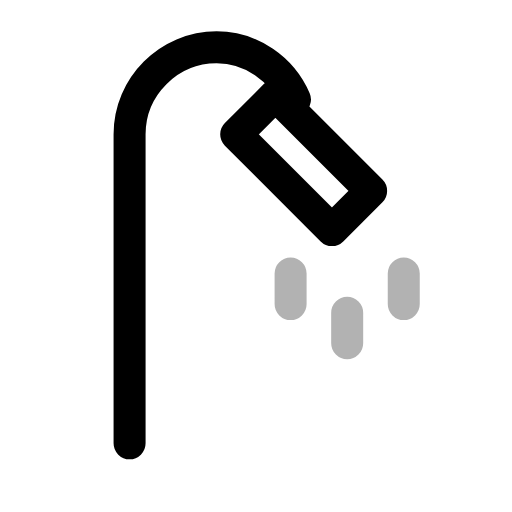
t = 0.00 s
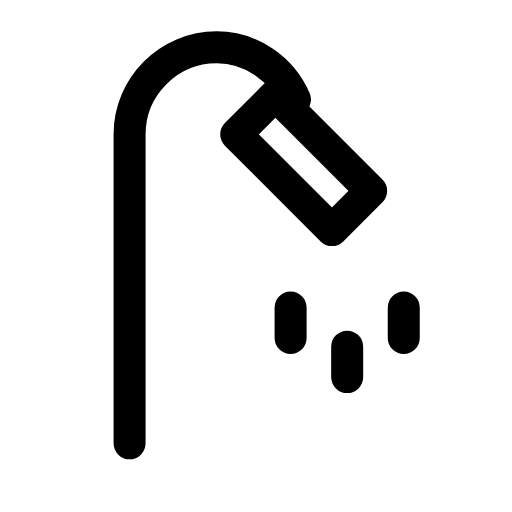
t = 0.34 s
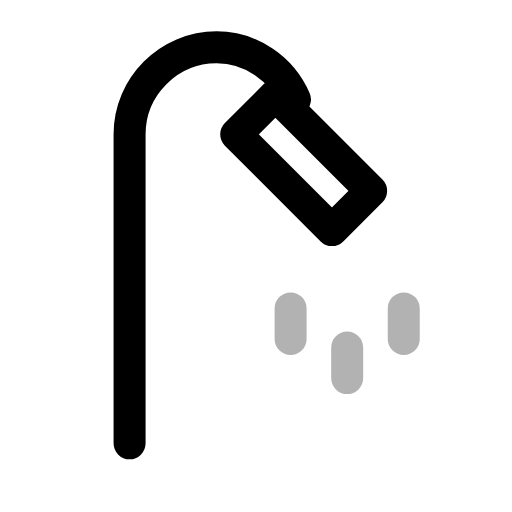
t = 0.64 s
t = 0.98 s: frame unchanged from t = 0.64 s, image omitted
t = 1.33 s: frame unchanged from t = 0.64 s, image omitted
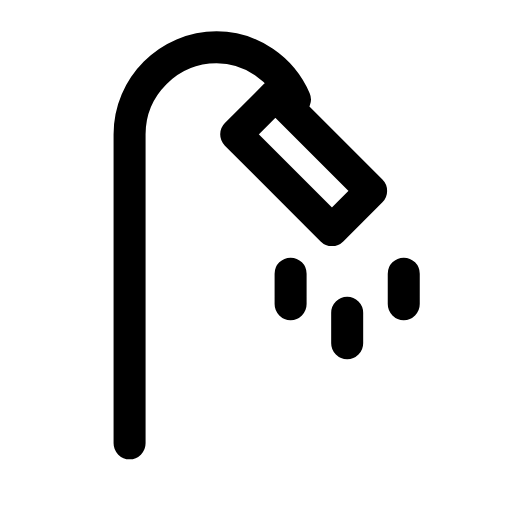
t = 1.66 s

The animated SVG that drew these frames (rendered in a browser with its animation timeline set to each time). Animation: 2 SMIL elements (animate=1,animateTransform=1); one cycle of 2.00 s, repeats indefinitely.

<svg xmlns="http://www.w3.org/2000/svg" width="24" height="24" viewBox="0 0 24 24" fill="none"><g transform="translate(-0.25 -0.23) scale(1.02)"><path stroke="currentColor" stroke-width="1.471" stroke-linecap="round" stroke-linejoin="round" fill="none" d="M6.2 20.6L6.2 6.4C6.2 4.2 8 2.4 10.2 2.4C11.8 2.4 13.2 3.4 13.8 4.8"></path><path stroke="currentColor" stroke-width="1.471" stroke-linecap="round" stroke-linejoin="round" fill="none" d="M12.9 4.6L17.3 9L15.5 10.8L11.1 6.4Z"></path><g><animateTransform attributeName="transform" type="translate" values="0 0;0 0;0 1.6;0 1.6;0 1.6;0 1.6;0 0;0 0;0 0" keyTimes="0;0.0675;0.27;0.45;0.6;0.72;0.855;0.9;1" dur="2s" repeatCount="indefinite" calcMode="spline" keySplines="0.16 1 0.3 1;0.16 1 0.3 1;0.16 1 0.3 1;0.16 1 0.3 1;0.16 1 0.3 1;0.16 1 0.3 1;0.16 1 0.3 1;0.16 1 0.3 1"/><animate attributeName="opacity" values="0.3;1;1;0.3;0.3;0.3;0.3;1;1;0.3;0.3" keyTimes="0;0.0675;0.225;0.351;0.45;0.6;0.666;0.75;0.855;0.9;1" dur="2s" repeatCount="indefinite" calcMode="spline" keySplines="0.16 1 0.3 1;0.16 1 0.3 1;0.16 1 0.3 1;0.16 1 0.3 1;0.16 1 0.3 1;0.16 1 0.3 1;0.16 1 0.3 1;0.16 1 0.3 1;0.16 1 0.3 1;0.16 1 0.3 1"/><path stroke="currentColor" stroke-width="1.471" stroke-linecap="round" stroke-linejoin="round" fill="none" d="M13.6 12.8L13.6 14.2M16.2 14.6L16.2 16M18.8 12.8L18.8 14.2"></path></g></g></svg>
